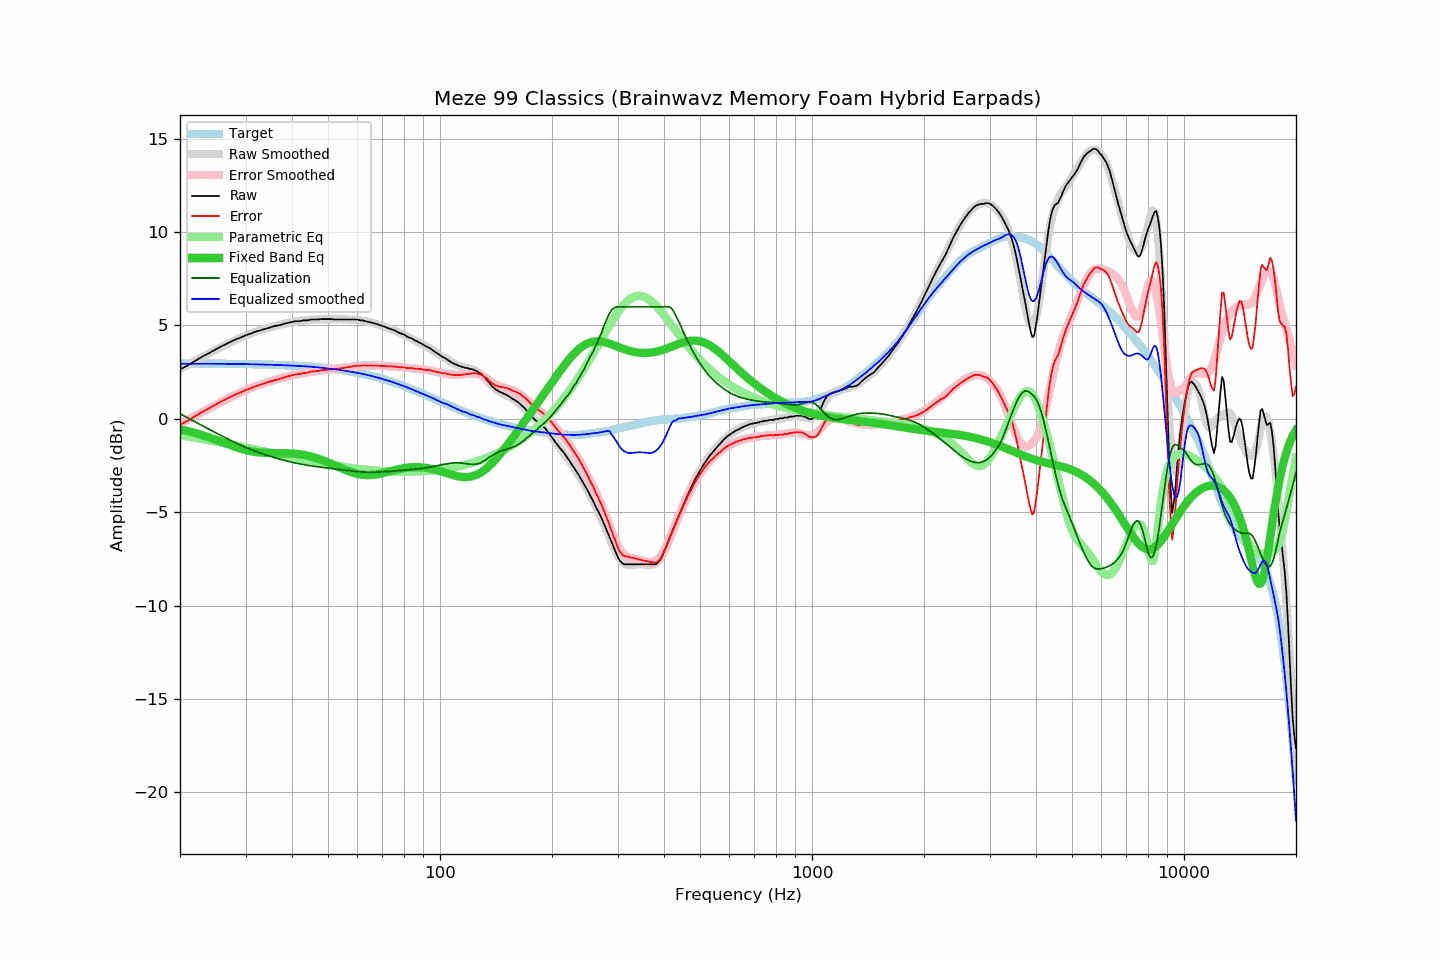

The file beside this chart, header and first rows:
frequency, raw, error, smoothed, error_smoothed, equalization, parametric_eq, equalized_raw, equalized_smoothed, target
20, 2.65, -0.31, 2.67, -0.27, 0.27, -0.56, 2.92, 2.95, 2.97
21, 2.86, -0.10, 2.90, -0.05, 0.05, -0.66, 2.91, 2.95, 2.96
22, 3.11, 0.15, 3.12, 0.17, -0.17, -0.76, 2.94, 2.95, 2.96
23, 3.34, 0.38, 3.33, 0.38, -0.38, -0.87, 2.96, 2.95, 2.96
24, 3.53, 0.57, 3.52, 0.57, -0.57, -1.00, 2.96, 2.95, 2.96
25, 3.73, 0.78, 3.71, 0.76, -0.76, -1.12, 2.97, 2.95, 2.95
26, 3.91, 0.96, 3.88, 0.93, -0.93, -1.25, 2.98, 2.95, 2.95
27, 4.07, 1.12, 4.04, 1.10, -1.10, -1.37, 2.97, 2.94, 2.95
28, 4.22, 1.28, 4.19, 1.25, -1.25, -1.48, 2.97, 2.94, 2.94
29, 4.34, 1.40, 4.33, 1.39, -1.39, -1.59, 2.95, 2.94, 2.94
30, 4.47, 1.54, 4.46, 1.53, -1.53, -1.67, 2.94, 2.93, 2.93
31, 4.57, 1.64, 4.57, 1.64, -1.64, -1.73, 2.93, 2.93, 2.93
32, 4.67, 1.75, 4.67, 1.75, -1.75, -1.78, 2.92, 2.92, 2.92
33, 4.75, 1.84, 4.76, 1.85, -1.85, -1.81, 2.90, 2.91, 2.92
34, 4.83, 1.92, 4.84, 1.93, -1.93, -1.82, 2.90, 2.91, 2.91
35, 4.90, 2.00, 4.91, 2.01, -2.01, -1.83, 2.89, 2.90, 2.90
36, 4.97, 2.08, 4.98, 2.09, -2.09, -1.83, 2.88, 2.89, 2.89
37, 5.01, 2.13, 5.03, 2.15, -2.15, -1.83, 2.86, 2.88, 2.88
38, 5.08, 2.21, 5.09, 2.22, -2.22, -1.84, 2.87, 2.87, 2.88
39, 5.14, 2.28, 5.13, 2.27, -2.27, -1.84, 2.87, 2.86, 2.87
40, 5.19, 2.34, 5.17, 2.32, -2.32, -1.85, 2.87, 2.85, 2.85
41, 5.23, 2.39, 5.21, 2.37, -2.37, -1.87, 2.86, 2.84, 2.84
42, 5.23, 2.40, 5.24, 2.41, -2.41, -1.90, 2.82, 2.83, 2.83
43, 5.27, 2.45, 5.27, 2.45, -2.45, -1.93, 2.82, 2.82, 2.82
44, 5.27, 2.47, 5.29, 2.49, -2.49, -1.97, 2.78, 2.81, 2.80
45, 5.32, 2.53, 5.31, 2.52, -2.52, -2.02, 2.80, 2.79, 2.79
46, 5.32, 2.55, 5.32, 2.55, -2.55, -2.07, 2.78, 2.77, 2.77
47, 5.32, 2.56, 5.33, 2.57, -2.57, -2.13, 2.75, 2.76, 2.76
48, 5.34, 2.60, 5.33, 2.60, -2.60, -2.19, 2.75, 2.74, 2.74
49, 5.34, 2.62, 5.33, 2.62, -2.62, -2.26, 2.72, 2.72, 2.72
50, 5.34, 2.64, 5.33, 2.64, -2.64, -2.33, 2.70, 2.70, 2.70
51, 5.34, 2.66, 5.34, 2.66, -2.66, -2.41, 2.68, 2.68, 2.68
52, 5.32, 2.66, 5.34, 2.68, -2.68, -2.48, 2.64, 2.66, 2.66
53, 5.32, 2.68, 5.34, 2.70, -2.70, -2.56, 2.62, 2.64, 2.64
54, 5.32, 2.70, 5.34, 2.72, -2.72, -2.63, 2.60, 2.61, 2.62
55, 5.32, 2.73, 5.33, 2.74, -2.74, -2.70, 2.58, 2.59, 2.60
56, 5.32, 2.75, 5.33, 2.76, -2.76, -2.76, 2.56, 2.57, 2.57
57, 5.32, 2.77, 5.32, 2.78, -2.78, -2.82, 2.54, 2.54, 2.55
58, 5.32, 2.80, 5.31, 2.80, -2.80, -2.87, 2.52, 2.51, 2.52
59, 5.32, 2.83, 5.30, 2.82, -2.82, -2.91, 2.51, 2.49, 2.49
60, 5.32, 2.86, 5.29, 2.83, -2.83, -2.95, 2.49, 2.46, 2.46
61, 5.27, 2.84, 5.27, 2.84, -2.84, -2.98, 2.43, 2.43, 2.44
62, 5.27, 2.86, 5.26, 2.85, -2.85, -3.00, 2.42, 2.41, 2.41
63, 5.23, 2.86, 5.23, 2.85, -2.85, -3.01, 2.38, 2.38, 2.38
64, 5.19, 2.85, 5.20, 2.86, -2.86, -3.01, 2.33, 2.34, 2.34
65, 5.17, 2.86, 5.17, 2.86, -2.86, -3.01, 2.31, 2.31, 2.31
66, 5.13, 2.85, 5.14, 2.86, -2.86, -3.00, 2.27, 2.28, 2.28
67, 5.10, 2.86, 5.10, 2.85, -2.85, -2.98, 2.25, 2.24, 2.24
68, 5.06, 2.85, 5.06, 2.85, -2.85, -2.96, 2.21, 2.21, 2.21
69, 5.01, 2.84, 5.02, 2.84, -2.84, -2.94, 2.17, 2.17, 2.18
70, 4.97, 2.83, 4.97, 2.84, -2.84, -2.91, 2.13, 2.14, 2.14
71, 4.93, 2.83, 4.93, 2.83, -2.83, -2.88, 2.10, 2.10, 2.10
72, 4.88, 2.82, 4.89, 2.82, -2.82, -2.85, 2.06, 2.06, 2.07
73, 4.84, 2.81, 4.84, 2.82, -2.82, -2.82, 2.03, 2.03, 2.03
74, 4.80, 2.81, 4.80, 2.81, -2.81, -2.79, 1.99, 1.99, 1.99
75, 4.75, 2.80, 4.75, 2.80, -2.80, -2.76, 1.95, 1.95, 1.95
76, 4.71, 2.80, 4.70, 2.79, -2.79, -2.73, 1.92, 1.91, 1.91
77, 4.64, 2.77, 4.65, 2.78, -2.78, -2.71, 1.86, 1.87, 1.87
78, 4.59, 2.76, 4.60, 2.77, -2.77, -2.68, 1.82, 1.83, 1.83
79, 4.55, 2.76, 4.55, 2.76, -2.76, -2.66, 1.79, 1.79, 1.79
... 553 more rows
